Labelled photos from "MasterDataset", an image-classification folder in shihabpk99/AI-Powered-Crop-Disease-Detection-System. The possible labels are: potato bacterial disease, potato fungal disease, potato healthy, potato late blight, rice blast, rice brown spot, rice healthy, rice sheath blight, rice tungro virus, wheat black point, wheat blast, wheat fusarium foot rot, wheat healthy, wheat leaf blight.

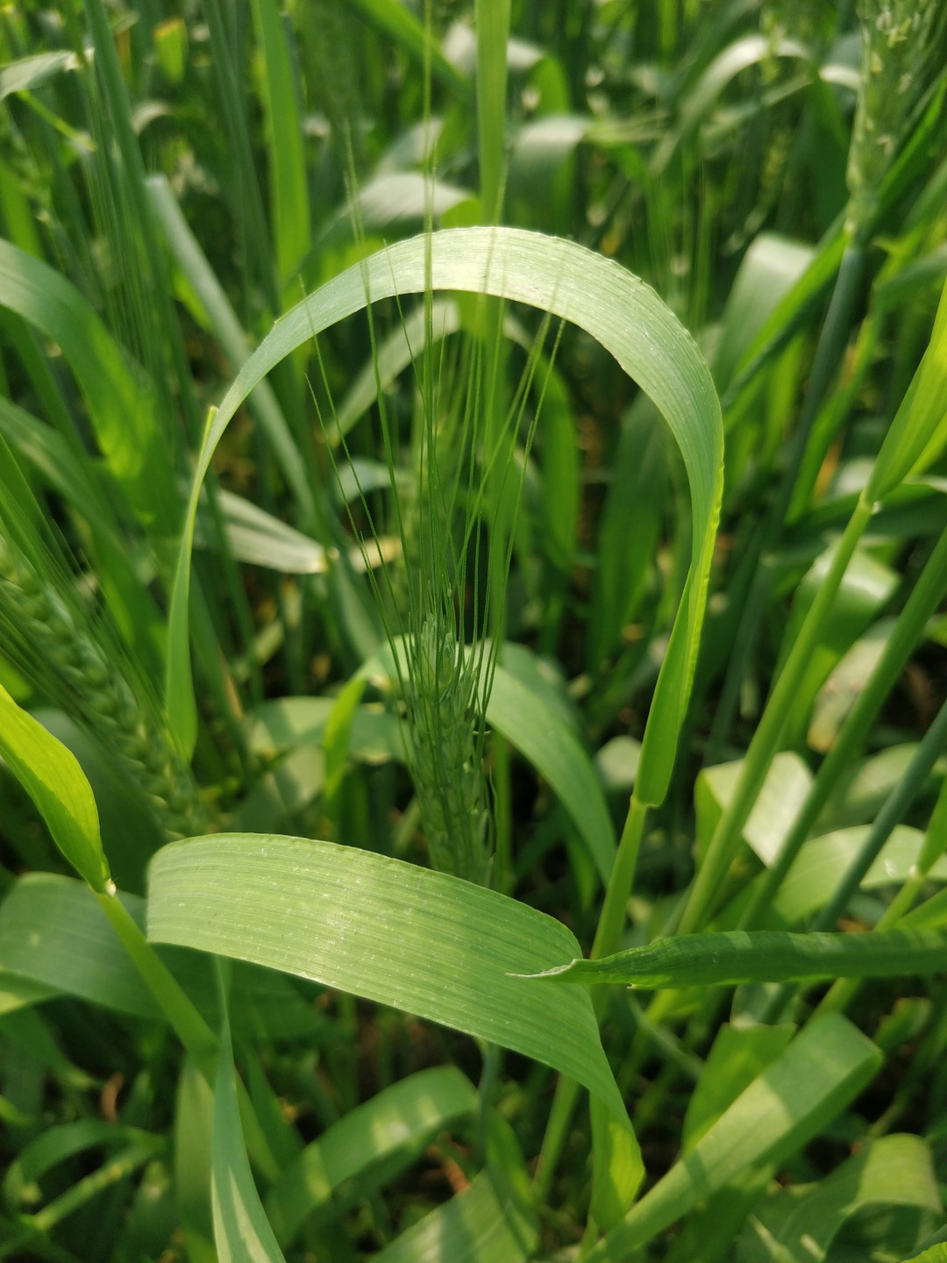
Label: wheat healthy

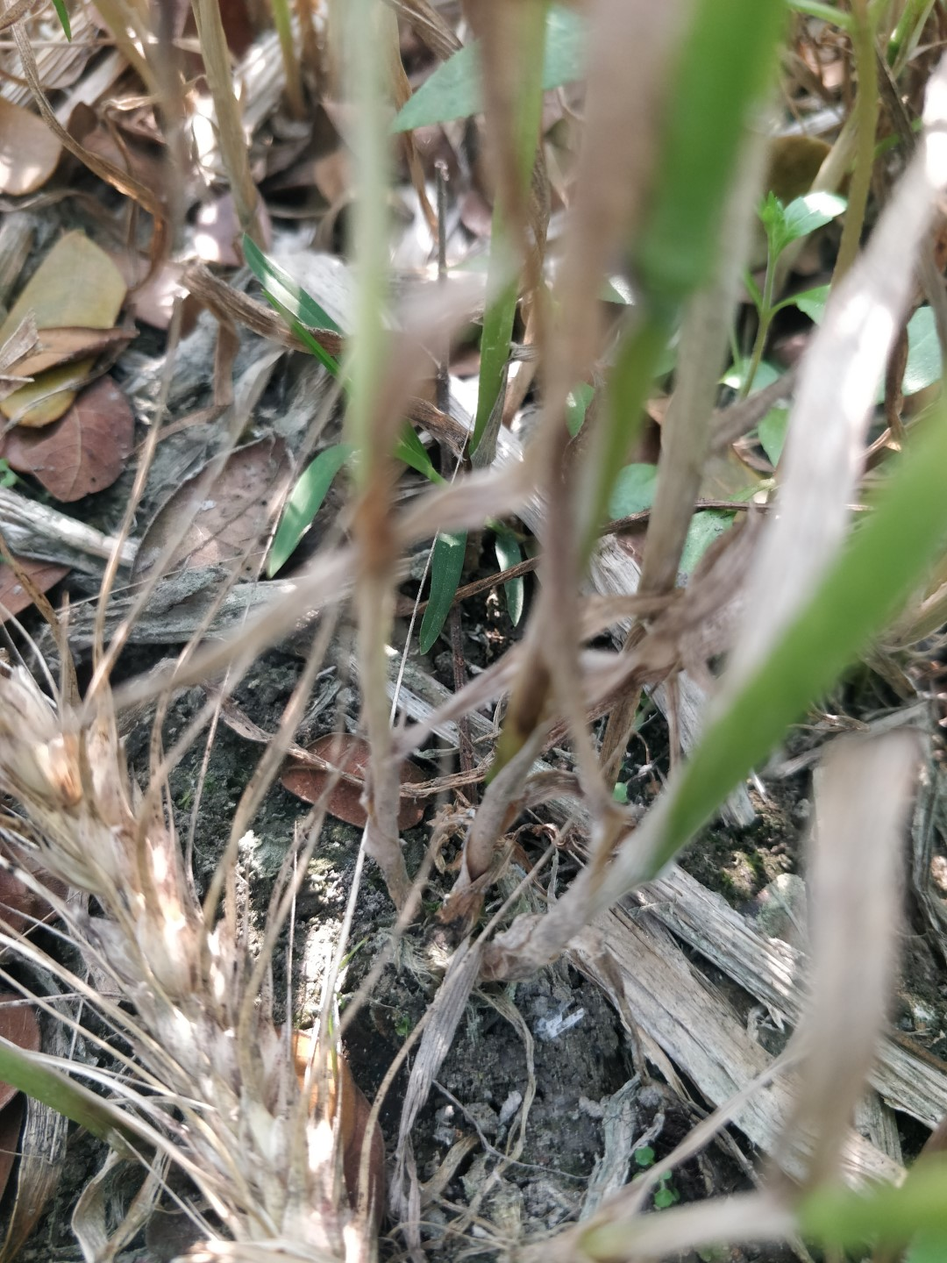
Label: wheat fusarium foot rot

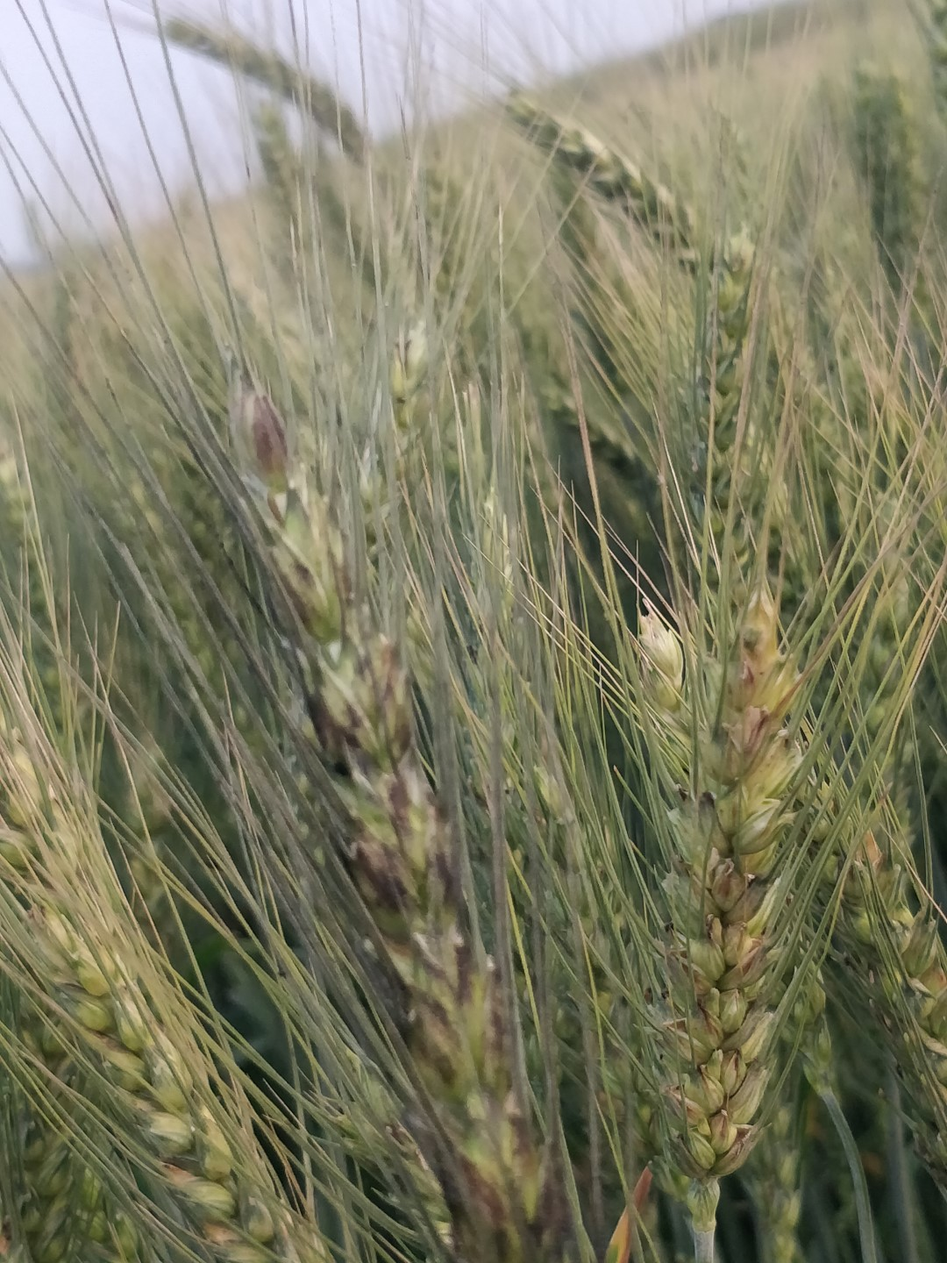
Label: wheat black point

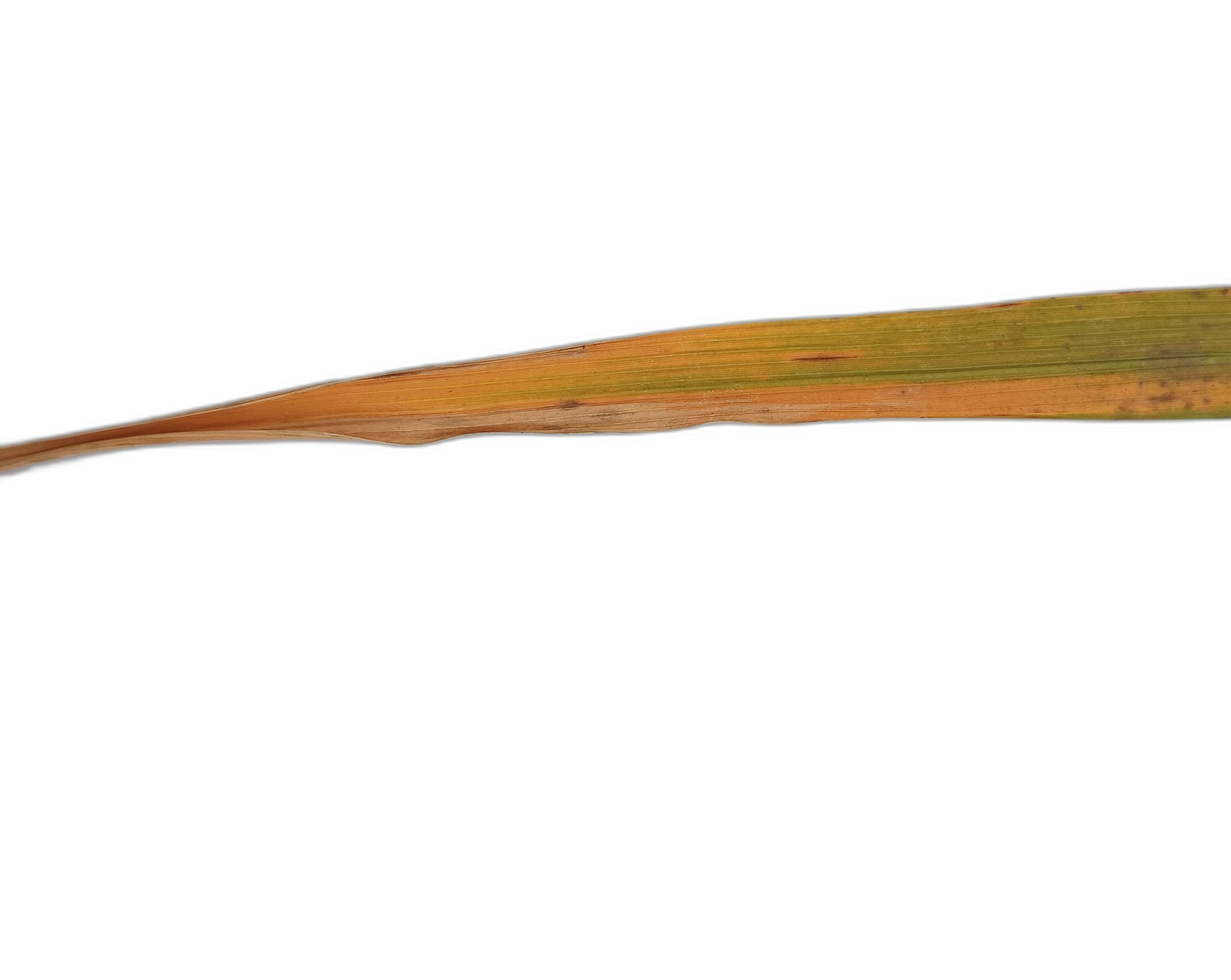
Label: rice tungro virus

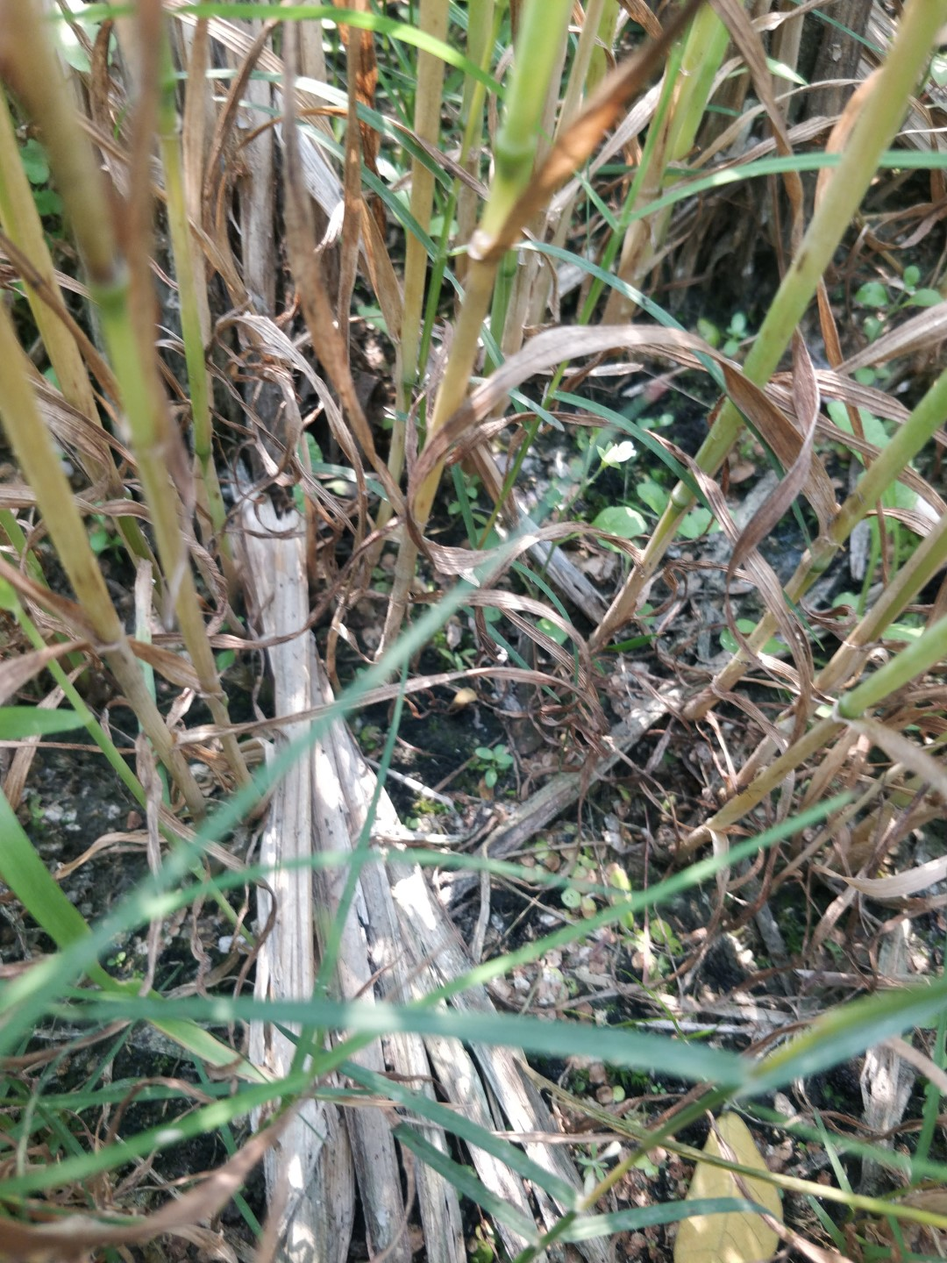
Label: wheat fusarium foot rot

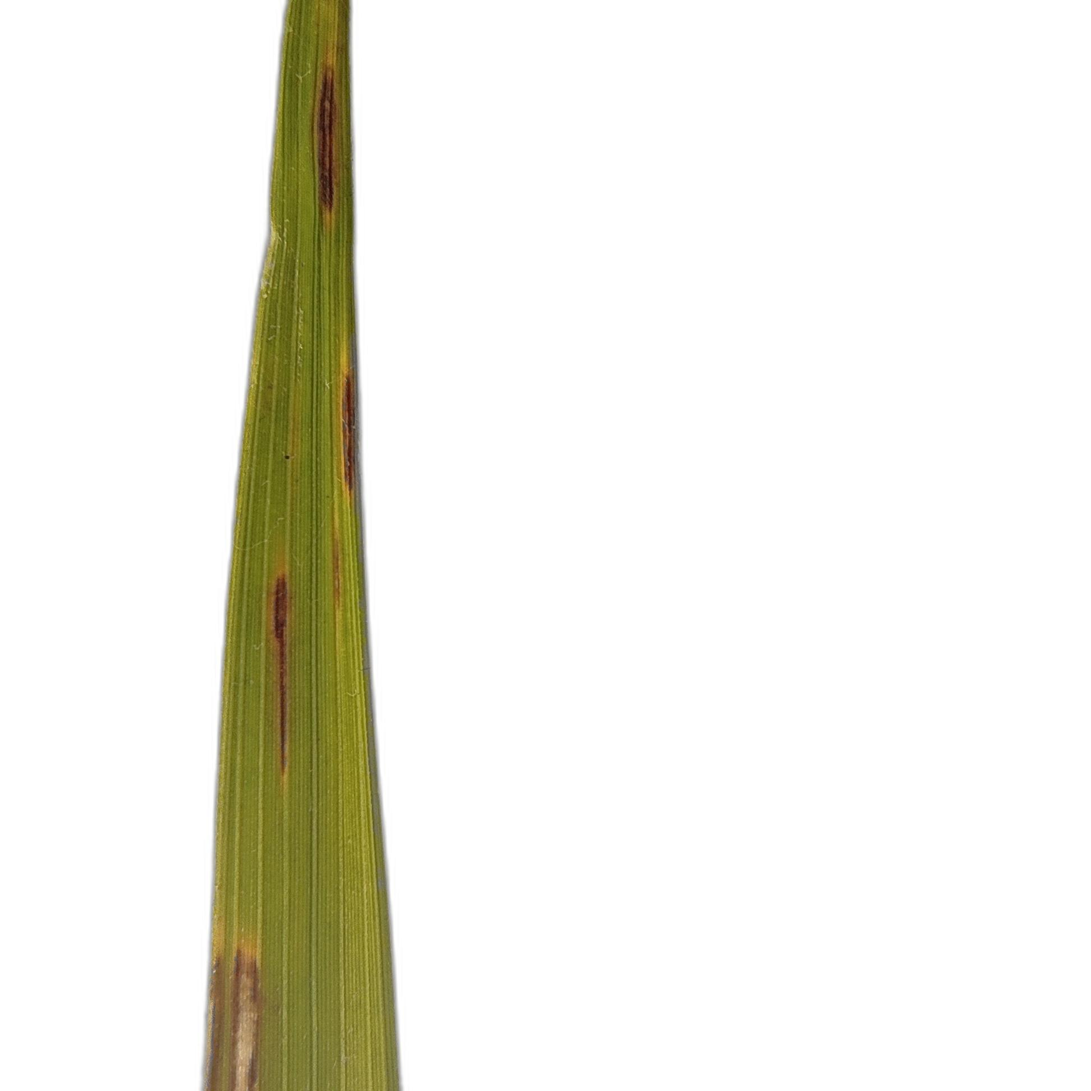
Label: rice blast
